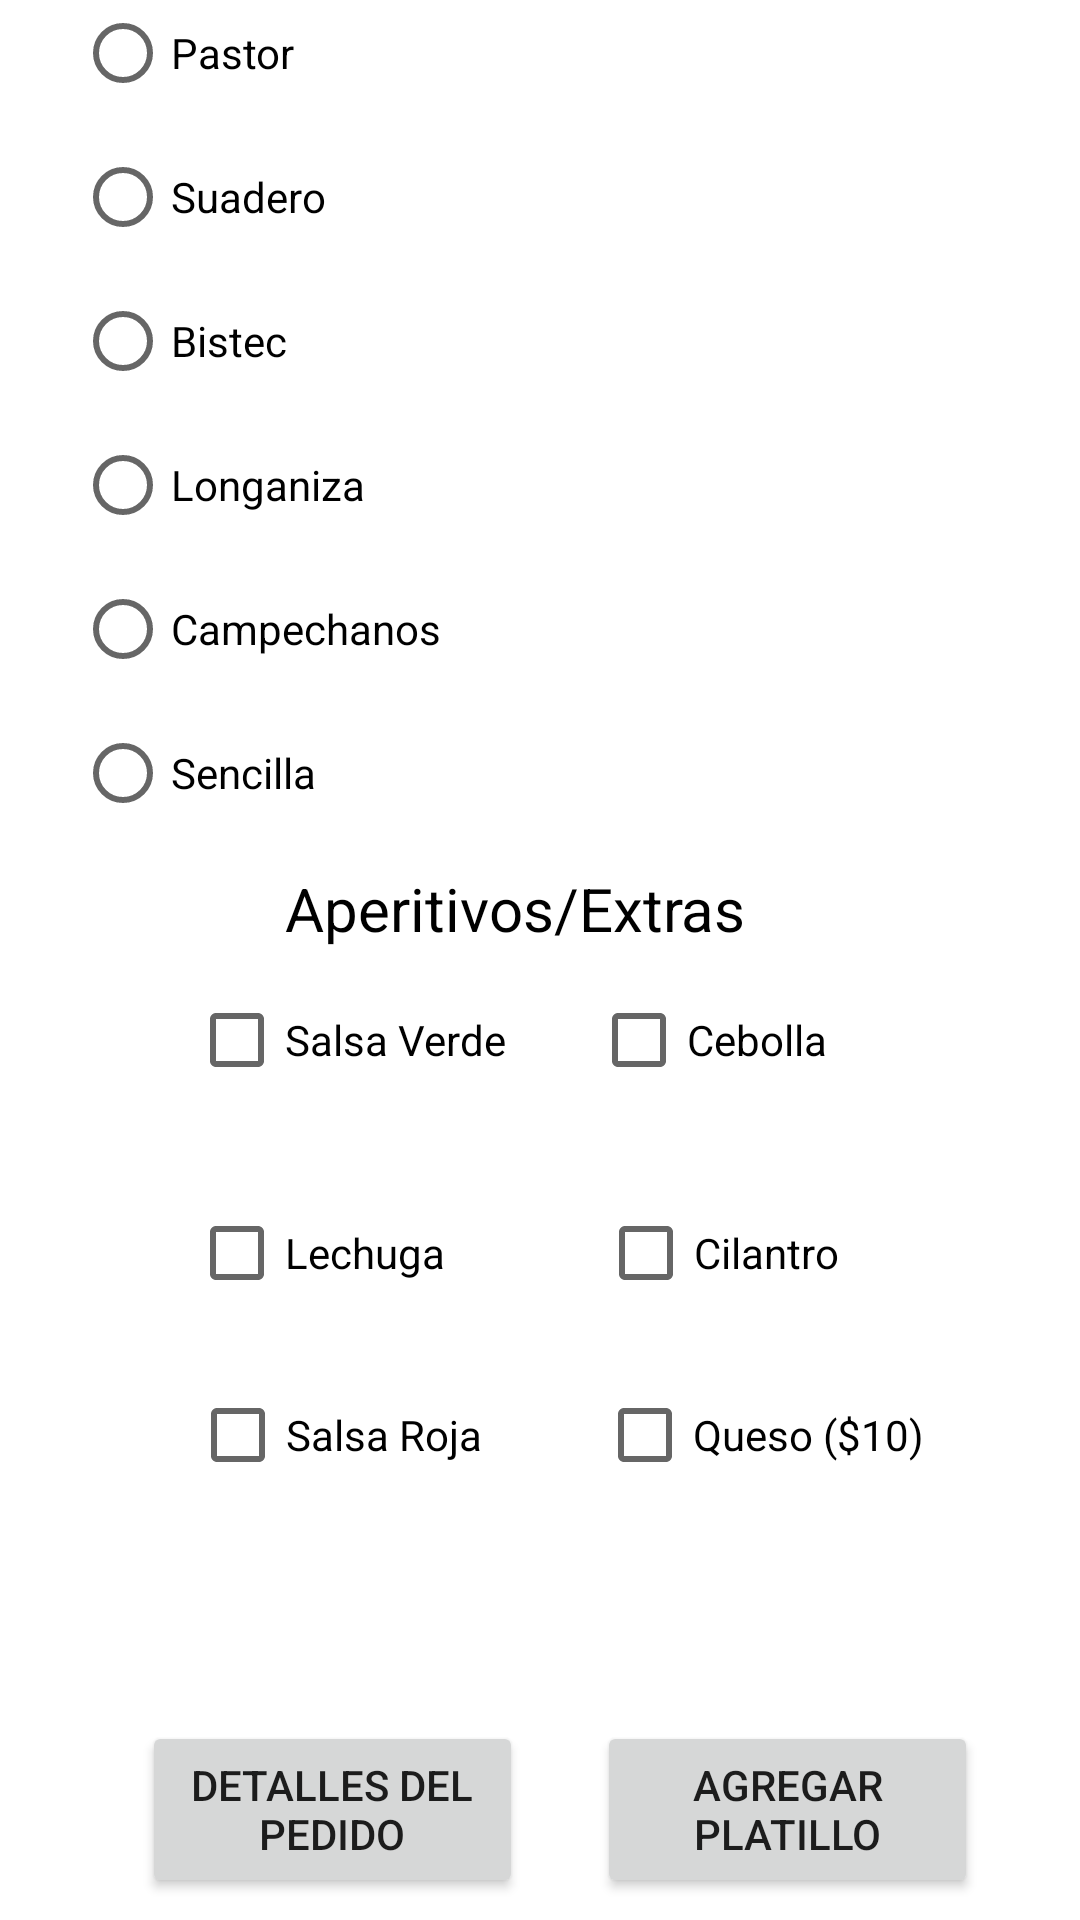

Android layout source for this screen:
<!-- AndroidManifest.xml: application theme Theme.Proyecto_Magana_Dos -->
<!-- res/layout/activity_gordas.xml -->
<?xml version="1.0" encoding="utf-8"?>
<androidx.constraintlayout.widget.ConstraintLayout xmlns:android="http://schemas.android.com/apk/res/android"
    xmlns:app="http://schemas.android.com/apk/res-auto"
    xmlns:tools="http://schemas.android.com/tools"
    android:layout_width="match_parent"
    android:layout_height="match_parent"
    tools:context=".gordas">

    <androidx.constraintlayout.widget.ConstraintLayout
        android:layout_width="366dp"
        android:layout_height="724dp"
        app:layout_constraintBottom_toBottomOf="parent"
        app:layout_constraintEnd_toEndOf="parent"
        app:layout_constraintHorizontal_bias="0.444"
        app:layout_constraintStart_toStartOf="parent"
        app:layout_constraintTop_toTopOf="parent"
        app:layout_constraintVertical_bias="0.713">

        <CheckBox
            android:id="@+id/checkBoxSalsaRoja"
            android:layout_width="wrap_content"
            android:layout_height="wrap_content"
            android:text="Salsa Roja"
            app:layout_constraintBottom_toBottomOf="parent"
            app:layout_constraintEnd_toEndOf="parent"
            app:layout_constraintHorizontal_bias="0.243"
            app:layout_constraintStart_toStartOf="parent"
            app:layout_constraintTop_toTopOf="parent"
            app:layout_constraintVertical_bias="0.76" />

        <CheckBox
            android:id="@+id/checkBoxCebolla"
            android:layout_width="wrap_content"
            android:layout_height="wrap_content"
            android:text="Cebolla"
            app:layout_constraintBottom_toBottomOf="parent"
            app:layout_constraintEnd_toEndOf="parent"
            app:layout_constraintHorizontal_bias="0.693"
            app:layout_constraintStart_toStartOf="parent"
            app:layout_constraintTop_toTopOf="parent"
            app:layout_constraintVertical_bias="0.565" />

        <CheckBox
            android:id="@+id/checkBoxCilantro"
            android:layout_width="wrap_content"
            android:layout_height="wrap_content"
            android:text="Cilantro"
            app:layout_constraintBottom_toBottomOf="parent"
            app:layout_constraintEnd_toEndOf="parent"
            app:layout_constraintHorizontal_bias="0.705"
            app:layout_constraintStart_toStartOf="parent"
            app:layout_constraintTop_toTopOf="parent"
            app:layout_constraintVertical_bias="0.67" />

        <CheckBox
            android:id="@+id/checkBoxSalsaVerde"
            android:layout_width="wrap_content"
            android:layout_height="wrap_content"
            android:text="Salsa Verde"
            app:layout_constraintBottom_toBottomOf="parent"
            app:layout_constraintEnd_toEndOf="parent"
            app:layout_constraintHorizontal_bias="0.25"
            app:layout_constraintStart_toStartOf="parent"
            app:layout_constraintTop_toTopOf="parent"
            app:layout_constraintVertical_bias="0.565" />

        <CheckBox
            android:id="@+id/checkBoxLechuga"
            android:layout_width="wrap_content"
            android:layout_height="wrap_content"
            android:text="Lechuga"
            app:layout_constraintBottom_toBottomOf="parent"
            app:layout_constraintEnd_toEndOf="parent"
            app:layout_constraintHorizontal_bias="0.231"
            app:layout_constraintStart_toStartOf="parent"
            app:layout_constraintTop_toTopOf="parent"
            app:layout_constraintVertical_bias="0.67" />

        <CheckBox
            android:id="@+id/checkBoxQueso"
            android:layout_width="wrap_content"
            android:layout_height="wrap_content"
            android:text="Queso ($10)"
            app:layout_constraintBottom_toBottomOf="parent"
            app:layout_constraintEnd_toEndOf="parent"
            app:layout_constraintHorizontal_bias="0.782"
            app:layout_constraintStart_toStartOf="parent"
            app:layout_constraintTop_toTopOf="parent"
            app:layout_constraintVertical_bias="0.76" />

        <TextView
            android:id="@+id/textView3"
            android:layout_width="wrap_content"
            android:layout_height="wrap_content"
            android:layout_marginTop="16dp"
            android:text="Preparado/Ingredientes"
            android:textAlignment="center"
            android:textColor="#000000"
            android:textSize="20sp"
            app:layout_constraintEnd_toEndOf="parent"
            app:layout_constraintHorizontal_bias="0.428"
            app:layout_constraintStart_toStartOf="parent"
            app:layout_constraintTop_toTopOf="parent" />

        <TextView
            android:id="@+id/textView4"
            android:layout_width="wrap_content"
            android:layout_height="wrap_content"
            android:text="Aperitivos/Extras"
            android:textAlignment="center"
            android:textColor="#000000"
            android:textSize="20sp"
            app:layout_constraintBottom_toBottomOf="parent"
            app:layout_constraintEnd_toEndOf="parent"
            app:layout_constraintHorizontal_bias="0.457"
            app:layout_constraintStart_toStartOf="parent"
            app:layout_constraintTop_toTopOf="parent" />

        <Button
            android:id="@+id/detalles"
            android:layout_width="127dp"
            android:layout_height="59dp"
            android:layout_marginBottom="32dp"
            android:onClick="detalles"
            android:text="Detalles del Pedido"
            app:layout_constraintBottom_toBottomOf="parent"
            app:layout_constraintEnd_toEndOf="parent"
            app:layout_constraintHorizontal_bias="0.206"
            app:layout_constraintStart_toStartOf="parent" />

        <Button
            android:id="@+id/otro_platillo"
            android:layout_width="127dp"
            android:layout_height="59dp"
            android:layout_marginBottom="32dp"
            android:onClick="otro_platillo"
            android:text="Agregar Platillo"
            app:layout_constraintBottom_toBottomOf="parent"
            app:layout_constraintEnd_toEndOf="parent"
            app:layout_constraintHorizontal_bias="0.841"
            app:layout_constraintStart_toStartOf="parent" />

        <RadioGroup
            android:layout_width="323dp"
            android:layout_height="297dp"
            android:orientation="vertical"
            app:layout_constraintBottom_toBottomOf="parent"
            app:layout_constraintEnd_toEndOf="parent"
            app:layout_constraintHorizontal_bias="0.627"
            app:layout_constraintStart_toStartOf="parent"
            app:layout_constraintTop_toTopOf="parent"
            app:layout_constraintVertical_bias="0.124">

            <RadioButton
                android:id="@+id/radioButtonPastor"
                android:layout_width="match_parent"
                android:layout_height="wrap_content"
                android:text="Pastor" />

            <RadioButton
                android:id="@+id/radioButtonSuadero"
                android:layout_width="match_parent"
                android:layout_height="wrap_content"
                android:text="Suadero" />

            <RadioButton
                android:id="@+id/radioButtonBistec"
                android:layout_width="match_parent"
                android:layout_height="wrap_content"
                android:text="Bistec" />


            <RadioButton
                android:id="@+id/radioButtonLonganiza"
                android:layout_width="match_parent"
                android:layout_height="wrap_content"
                android:text="Longaniza" />

            <RadioButton
                android:id="@+id/radioButtonCampechanos"
                android:layout_width="match_parent"
                android:layout_height="wrap_content"
                android:text="Campechanos" />

            <RadioButton
                android:id="@+id/radioButtonSencilla"
                android:layout_width="match_parent"
                android:layout_height="wrap_content"
                android:text="Sencilla" />


        </RadioGroup>

    </androidx.constraintlayout.widget.ConstraintLayout>
</androidx.constraintlayout.widget.ConstraintLayout>
<!-- resources referenced by this layout -->
<resources>
  <style name="Theme.Proyecto_Magana_Dos" parent="Theme.MaterialComponents.DayNight.DarkActionBar">
          
          <item name="colorPrimary">@color/purple_500</item>
          <item name="colorPrimaryVariant">@color/purple_700</item>
          <item name="colorOnPrimary">@color/white</item>
          
          <item name="colorSecondary">@color/teal_200</item>
          <item name="colorSecondaryVariant">@color/teal_700</item>
          <item name="colorOnSecondary">@color/black</item>
          
          <item name="android:statusBarColor">?attr/colorPrimaryVariant</item>
          
      </style>
  <!-- not gathered from this repository: default colours our renderer supplied (Android Studio template values) -->
  <color name="purple_500">#FF6200EE</color>
  <color name="purple_700">#FF3700B3</color>
  <color name="teal_200">#FF03DAC5</color>
  <color name="teal_700">#FF018786</color>
  <color name="black">#FF000000</color>
  <color name="white">#FFFFFFFF</color>
</resources>
